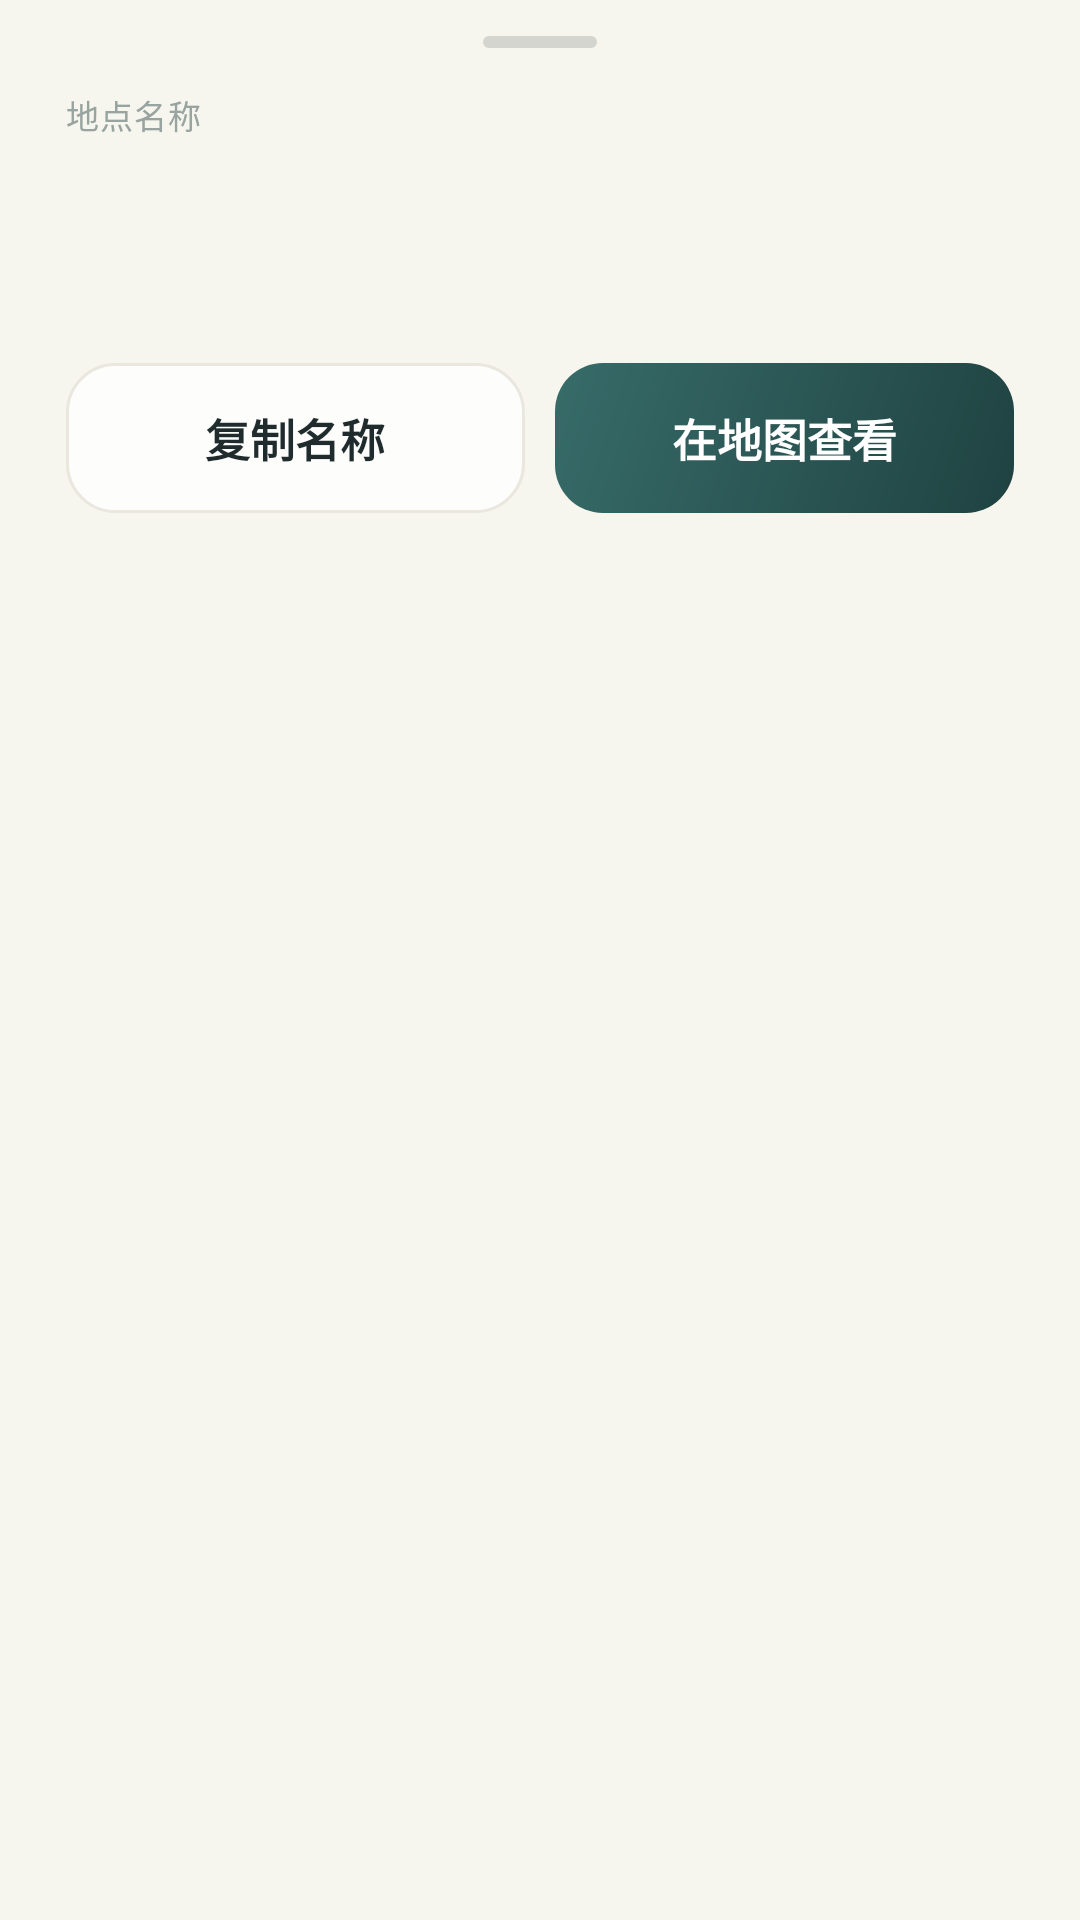

This screen was rendered from an Android layout file. Write that file and the resources it references.
<!-- AndroidManifest.xml: application theme Theme.MarkMap -->
<!-- res/layout/dialog_place_sheet.xml -->
<?xml version="1.0" encoding="utf-8"?>
<LinearLayout xmlns:android="http://schemas.android.com/apk/res/android"
    xmlns:tools="http://schemas.android.com/tools"
    android:layout_width="match_parent"
    android:layout_height="wrap_content"
    android:background="@color/background"
    android:orientation="vertical"
    android:paddingStart="22dp"
    android:paddingTop="12dp"
    android:paddingEnd="22dp"
    android:paddingBottom="24dp">

    <View
        android:layout_width="38dp"
        android:layout_height="4dp"
        android:layout_gravity="center_horizontal"
        android:layout_marginBottom="14dp"
        android:background="@drawable/bg_grab" />

    <TextView
        android:id="@+id/tvSheetType"
        style="@style/TextAppearance.MarkMap.Caption"
        android:layout_width="wrap_content"
        android:layout_height="wrap_content"
        android:text="地点名称" />

    <TextView
        android:id="@+id/tvSheetName"
        style="@style/TextAppearance.MarkMap.Headline"
        android:layout_width="match_parent"
        android:layout_height="wrap_content"
        android:layout_marginTop="6dp"
        tools:text="巴音郭楞蒙古自治州和静县巴音布鲁克九曲十八弯观景台" />

    <TextView
        android:id="@+id/tvSheetAdmin"
        style="@style/TextAppearance.MarkMap.BodySmall"
        android:layout_width="match_parent"
        android:layout_height="wrap_content"
        android:layout_marginTop="8dp"
        tools:text="新疆维吾尔自治区 · 巴音郭楞蒙古自治州 · 07.19 09:00" />

    <LinearLayout
        android:layout_width="match_parent"
        android:layout_height="wrap_content"
        android:layout_marginTop="16dp"
        android:orientation="horizontal">

        <TextView
            android:id="@+id/btnCopy"
            android:layout_width="0dp"
            android:layout_height="@dimen/button_height"
            android:layout_weight="1"
            android:background="@drawable/bg_btn_ghost"
            android:gravity="center"
            android:text="复制名称"
            android:textColor="@color/ink"
            android:textSize="15sp"
            android:textStyle="bold" />

        <TextView
            android:id="@+id/btnMap"
            android:layout_width="0dp"
            android:layout_height="@dimen/button_height"
            android:layout_marginStart="10dp"
            android:layout_weight="1"
            android:background="@drawable/bg_btn_primary"
            android:gravity="center"
            android:text="在地图查看"
            android:textColor="@color/white"
            android:textSize="15sp"
            android:textStyle="bold" />
    </LinearLayout>
</LinearLayout>
<!-- resources referenced by this layout -->
<resources>
  <color name="background">#FFF6F5EE</color>
  <color name="ink">#FF1F2B2C</color>
  <color name="white">#FFFFFFFF</color>
  <dimen name="button_height">50dp</dimen>
  <!-- drawable bg_btn_ghost (drawable) -->
  <?xml version="1.0" encoding="utf-8"?>
  <shape xmlns:android="http://schemas.android.com/apk/res/android" android:shape="rectangle">
      <solid android:color="#CCFFFFFF" />
      <corners android:radius="16dp" />
      <stroke android:width="1dp" android:color="@color/outline" />
  </shape>
  <!-- drawable bg_btn_primary (drawable) -->
  <?xml version="1.0" encoding="utf-8"?>
  <shape xmlns:android="http://schemas.android.com/apk/res/android" android:shape="rectangle">
      <gradient
          android:angle="315"
          android:startColor="#376C69"
          android:endColor="#1F4241" />
      <corners android:radius="16dp" />
  </shape>
  <!-- drawable bg_grab (drawable) -->
  <?xml version="1.0" encoding="utf-8"?>
  <shape xmlns:android="http://schemas.android.com/apk/res/android" android:shape="rectangle">
      <solid android:color="#291F2B2C" />
      <corners android:radius="2dp" />
  </shape>
  <style name="TextAppearance.MarkMap.BodySmall" parent="TextAppearance.Material3.BodyMedium">
          <item name="android:textSize">@dimen/text_body_small</item>
          <item name="android:textColor">@color/ink_secondary</item>
          <item name="android:fontFamily">sans-serif</item>
          <item name="android:letterSpacing">0.01</item>
          <item name="android:lineSpacingExtra">2dp</item>
      </style>
  <style name="TextAppearance.MarkMap.Caption" parent="TextAppearance.Material3.LabelSmall">
          <item name="android:textSize">@dimen/text_caption</item>
          <item name="android:textColor">@color/ink_tertiary</item>
          <item name="android:fontFamily">sans-serif</item>
          <item name="android:letterSpacing">0.03</item>
      </style>
  <style name="TextAppearance.MarkMap.Headline" parent="TextAppearance.Material3.TitleLarge">
          <item name="android:textSize">@dimen/text_headline</item>
          <item name="android:textColor">@color/ink</item>
          <item name="android:fontFamily">serif</item>
          <item name="android:textStyle">bold</item>
          <item name="android:letterSpacing">0.02</item>
          <item name="android:lineSpacingExtra">3dp</item>
      </style>
  <style name="Theme.MarkMap" parent="Base.Theme.MarkMap" />
  <color name="outline">#FFE9E7DE</color>
  <dimen name="text_body_small">13sp</dimen>
  <color name="ink_secondary">#FF5F6F6D</color>
  <dimen name="text_caption">11sp</dimen>
  <color name="ink_tertiary">#FF98A4A0</color>
  <dimen name="text_headline">20sp</dimen>
  <color name="primary">#FF2E5D5C</color>
  <color name="primary_container">#FFE4EDE8</color>
  <color name="primary_dark">#FF1F4241</color>
  <color name="accent">#FFB96A4B</color>
  <color name="accent_container">#FFF4E7DE</color>
  <color name="surface">#FFFFFFFF</color>
  <color name="surface_alt">#FFFBFAF7</color>
  <color name="error">#FFA64734</color>
  <style name="Widget.MarkMap.Button" parent="Widget.Material3.Button">
          <item name="android:minHeight">@dimen/button_height</item>
          <item name="cornerRadius">@dimen/radius_l</item>
          <item name="android:textSize">16sp</item>
          <item name="android:textAllCaps">false</item>
          <item name="android:letterSpacing">0.04</item>
          <item name="android:fontFamily">sans-serif-medium</item>
          <item name="iconPadding">8dp</item>
      </style>
  <style name="Widget.MarkMap.Card" parent="Widget.Material3.CardView.Outlined">
          <item name="cardBackgroundColor">@color/surface</item>
          <item name="cardCornerRadius">@dimen/radius_card</item>
          <item name="cardElevation">0dp</item>
          <item name="strokeColor">@color/outline</item>
          <item name="strokeWidth">1dp</item>
          <item name="rippleColor">@color/primary_container</item>
      </style>
  <dimen name="radius_l">16dp</dimen>
  <dimen name="radius_card">20dp</dimen>
</resources>
